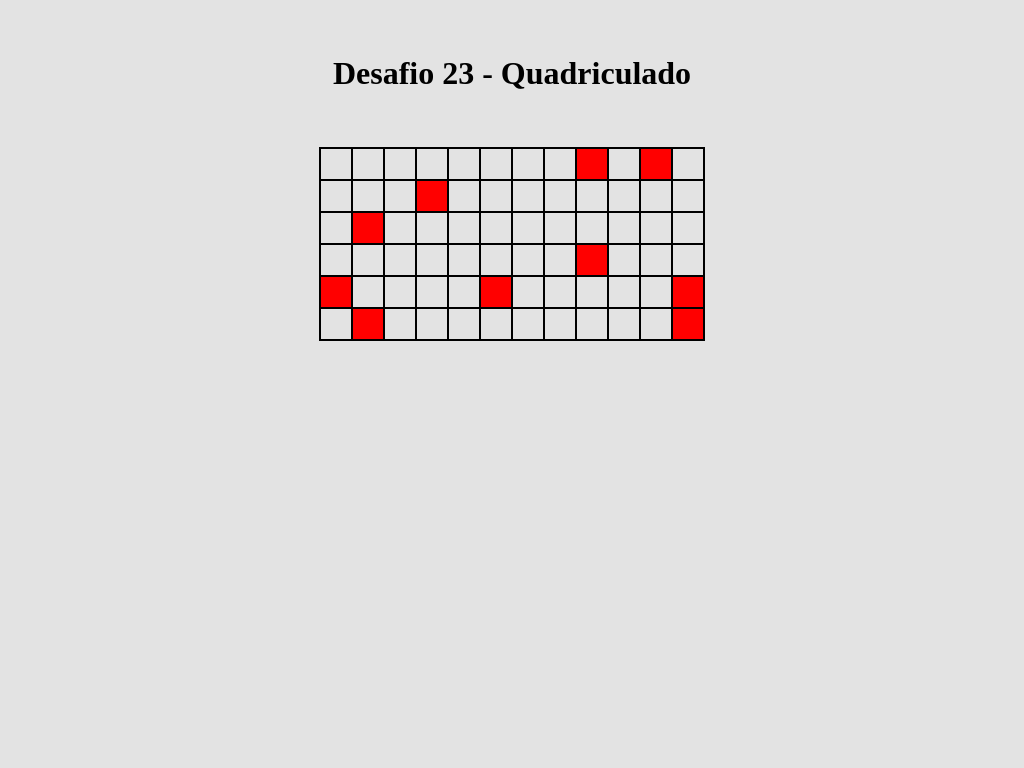

Give the HTML and CSS whose rendering is this image.

<!DOCTYPE html>
<html>

<head>
    <link rel="shortcut icon" href="Quadriculado.jpg" type="image/x-icon">
    <title> Quadriculado </title>

    <style>
        * {
            padding: 0 auto;
            margin: 0 auto;
        }

        body {
            display: grid;
            background-color: #E3E3E3;
        }

        header {
            text-align: center;
            padding: 55px;
        }

        .divGeneral {
            border: 1px solid black;
        }

        .divLine {
            display: flex;
        }

        .divVoid {
            width: 30px;
            height: 30px;
            border: 1px solid black;
        }

        .divRed {
            width: 30px;
            height: 30px;
            border: 1px solid black;
            background-color: red;
        }
    </style>
</head>

<body>

    <header>
        <h1> Desafio 23 - Quadriculado </h1>
    </header>

    <div class="divGeneral">
        <div class="divLine">
            <div class="divVoid"></div>
            <div class="divVoid"></div>
            <div class="divVoid"></div>
            <div class="divVoid"></div>
            <div class="divVoid"></div>
            <div class="divVoid"></div>
            <div class="divVoid"></div>
            <div class="divVoid"></div>
            <div class="divRed"></div>
            <div class="divVoid"></div>
            <div class="divRed"></div>
            <div class="divVoid"></div>
        </div>

        <div class="divLine">
            <div class="divVoid"></div>
            <div class="divVoid"></div>
            <div class="divVoid"></div>
            <div class="divRed"></div>
            <div class="divVoid"></div>
            <div class="divVoid"></div>
            <div class="divVoid"></div>
            <div class="divVoid"></div>
            <div class="divVoid"></div>
            <div class="divVoid"></div>
            <div class="divVoid"></div>
            <div class="divVoid"></div>
        </div>

        <div class="divLine">
            <div class="divVoid"></div>
            <div class="divRed"></div>
            <div class="divVoid"></div>
            <div class="divVoid"></div>
            <div class="divVoid"></div>
            <div class="divVoid"></div>
            <div class="divVoid"></div>
            <div class="divVoid"></div>
            <div class="divVoid"></div>
            <div class="divVoid"></div>
            <div class="divVoid"></div>
            <div class="divVoid"></div>
        </div>

        <div class="divLine">
            <div class="divVoid"></div>
            <div class="divVoid"></div>
            <div class="divVoid"></div>
            <div class="divVoid"></div>
            <div class="divVoid"></div>
            <div class="divVoid"></div>
            <div class="divVoid"></div>
            <div class="divVoid"></div>
            <div class="divRed"></div>
            <div class="divVoid"></div>
            <div class="divVoid"></div>
            <div class="divVoid"></div>
        </div>

        <div class="divLine">
            <div class="divRed"></div>
            <div class="divVoid"></div>
            <div class="divVoid"></div>
            <div class="divVoid"></div>
            <div class="divVoid"></div>
            <div class="divRed"></div>
            <div class="divVoid"></div>
            <div class="divVoid"></div>
            <div class="divVoid"></div>
            <div class="divVoid"></div>
            <div class="divVoid"></div>
            <div class="divRed"></div>
        </div>

        <div class="divLine">
            <div class="divVoid"></div>
            <div class="divRed"></div>
            <div class="divVoid"></div>
            <div class="divVoid"></div>
            <div class="divVoid"></div>
            <div class="divVoid"></div>
            <div class="divVoid"></div>
            <div class="divVoid"></div>
            <div class="divVoid"></div>
            <div class="divVoid"></div>
            <div class="divVoid"></div>
            <div class="divRed"></div>
        </div>
    </div>

</body>

</html>
